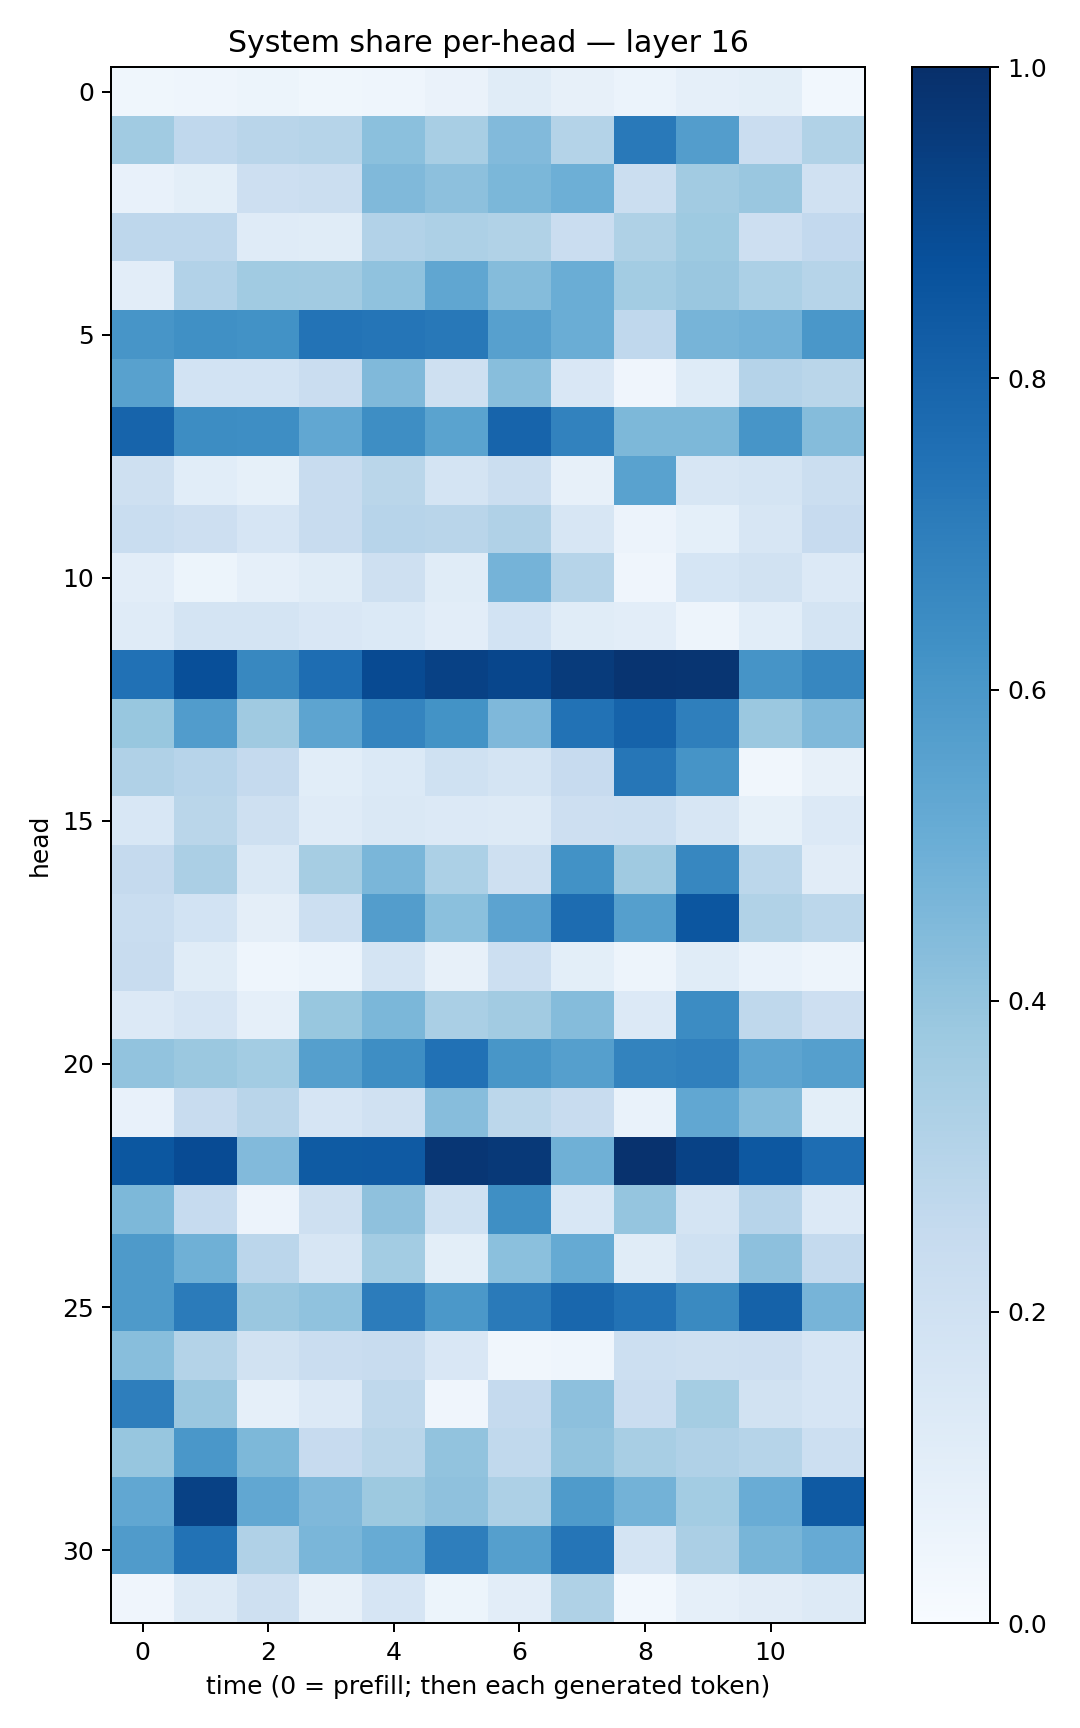

Source data for this figure (header and first rows):
0.035640914, 0.0463426, 0.05096884, 0.037247363, 0.045378234, 0.06428759, 0.11709732, 0.08138062, 0.059059523, 0.08857861, 0.099202245, 0.02760857
0.3645, 0.2695, 0.2915, 0.2997, 0.4205, 0.34, 0.4449, 0.3063, 0.7169, 0.5735, 0.2297, 0.3162
0.07514, 0.09916, 0.2138, 0.22, 0.4462, 0.417, 0.4585, 0.4953, 0.2214, 0.3606, 0.3866, 0.1956
0.2753, 0.2768, 0.1199, 0.1159, 0.3096, 0.3276, 0.3163, 0.2283, 0.3232, 0.3747, 0.2139, 0.2579
0.1032, 0.3124, 0.3663, 0.3603, 0.4094, 0.5315, 0.437, 0.5008, 0.3566, 0.3857, 0.3306, 0.3004
0.6058, 0.6326, 0.6245, 0.739, 0.7321, 0.7209, 0.561, 0.5038, 0.2693, 0.4701, 0.4833, 0.5999
0.5579, 0.184, 0.1871, 0.23, 0.4492, 0.2055, 0.4262, 0.1486, 0.04197, 0.1224, 0.3044, 0.2889
0.7974, 0.6434, 0.6405, 0.5282, 0.6375, 0.5496, 0.7972, 0.6828, 0.4552, 0.4545, 0.6091, 0.4346
0.2046, 0.1076, 0.0823, 0.2346, 0.2856, 0.1784, 0.2189, 0.08105, 0.5515, 0.1639, 0.1774, 0.2255
0.2316, 0.2127, 0.1674, 0.2389, 0.2947, 0.2922, 0.3186, 0.1575, 0.05572, 0.09025, 0.1563, 0.2424
0.1031, 0.05161, 0.08844, 0.1139, 0.2044, 0.1146, 0.4741, 0.3002, 0.04144, 0.1689, 0.1914, 0.1337
0.118, 0.1792, 0.1788, 0.1494, 0.1383, 0.1028, 0.1846, 0.1135, 0.1053, 0.04944, 0.1093, 0.1727
0.7464, 0.8793, 0.6608, 0.7654, 0.8954, 0.9311, 0.9121, 0.9558, 0.9808, 0.98, 0.6121, 0.6675
0.3895, 0.5744, 0.3679, 0.5407, 0.6748, 0.6202, 0.4525, 0.7426, 0.8044, 0.6926, 0.3809, 0.4491
0.3194, 0.2964, 0.2535, 0.1062, 0.1378, 0.2018, 0.1729, 0.2457, 0.7301, 0.6097, 0.03509, 0.07828
0.1531, 0.2869, 0.207, 0.1185, 0.1444, 0.1359, 0.1299, 0.2146, 0.2149, 0.161, 0.08554, 0.1363
0.2506, 0.3355, 0.1422, 0.3482, 0.4627, 0.3301, 0.2085, 0.6227, 0.3676, 0.6673, 0.2786, 0.1128
0.2328, 0.1868, 0.09669, 0.2155, 0.5709, 0.421, 0.5453, 0.7685, 0.566, 0.8521, 0.3159, 0.2774
0.2361, 0.1155, 0.04437, 0.06105, 0.1763, 0.08005, 0.2154, 0.1013, 0.04874, 0.1169, 0.07011, 0.04962
0.1349, 0.1679, 0.08788, 0.3873, 0.46, 0.3366, 0.3618, 0.4338, 0.1345, 0.6454, 0.2732, 0.211
0.4042, 0.3828, 0.3579, 0.5635, 0.6396, 0.7488, 0.6048, 0.5652, 0.6788, 0.6905, 0.5401, 0.5646
0.07751, 0.238, 0.2893, 0.1675, 0.1978, 0.4312, 0.281, 0.2413, 0.06967, 0.529, 0.434, 0.1013
0.8513, 0.8926, 0.4422, 0.8337, 0.8395, 0.9749, 0.9632, 0.4887, 0.9883, 0.9284, 0.8463, 0.7624
0.4545, 0.2485, 0.05532, 0.2095, 0.4112, 0.2002, 0.6333, 0.1539, 0.3964, 0.174, 0.2951, 0.1354
0.5898, 0.489, 0.2831, 0.1568, 0.3568, 0.09921, 0.4191, 0.5171, 0.1157, 0.1998, 0.4178, 0.2566
0.5875, 0.7101, 0.3844, 0.4081, 0.7044, 0.5955, 0.7133, 0.7863, 0.7443, 0.6528, 0.8068, 0.4696
0.4287, 0.3052, 0.1935, 0.2274, 0.2375, 0.1507, 0.03347, 0.04496, 0.2151, 0.2057, 0.2127, 0.1641
0.6973, 0.3858, 0.08812, 0.1354, 0.2722, 0.04136, 0.2537, 0.4151, 0.2277, 0.353, 0.193, 0.1658
0.3932, 0.6013, 0.4541, 0.2435, 0.287, 0.4046, 0.262, 0.4053, 0.3418, 0.3177, 0.2972, 0.2159
0.5307, 0.9329, 0.529, 0.4531, 0.3777, 0.412, 0.3257, 0.5824, 0.4779, 0.3567, 0.504, 0.8375
0.5817, 0.7431, 0.3166, 0.4624, 0.508, 0.6954, 0.5649, 0.7341, 0.1748, 0.3356, 0.4658, 0.5141
0.03918, 0.1307, 0.2039, 0.07922, 0.1658, 0.05458, 0.1019, 0.3237, 0.0288, 0.08602, 0.1096, 0.1255
